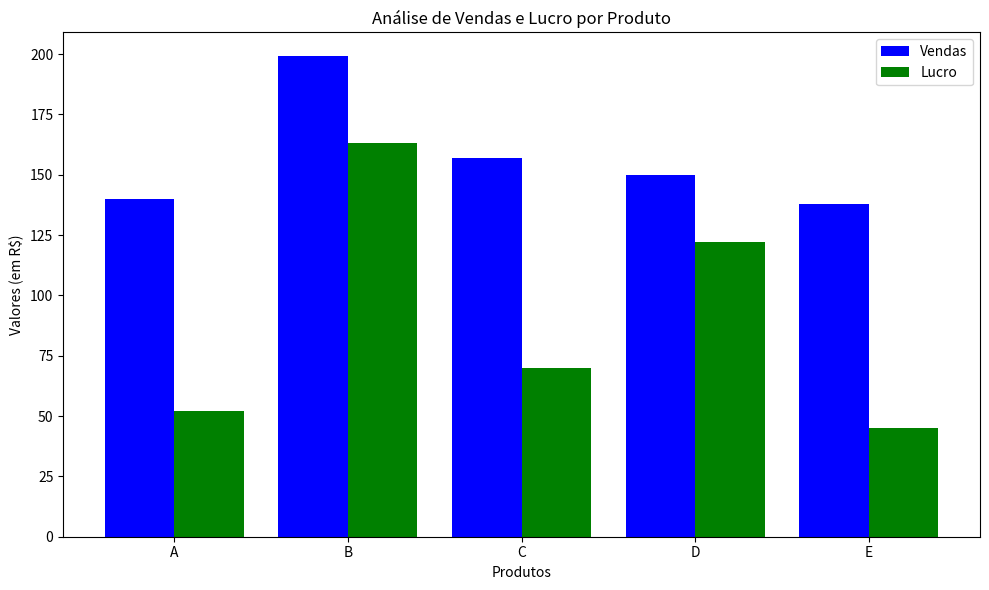

Source code (Python):
import numpy as np
import pandas as pd
import matplotlib.pyplot as plt

# 1. Criando um DataFrame fictício de vendas
data = {
    "Produto": ["A", "B", "C", "D", "E"],
    "Vendas": np.random.randint(50, 200, size=5),
    "Custo": np.random.randint(20, 100, size=5)
}
df = pd.DataFrame(data)

# 2. Calculando o lucro
df["Lucro"] = df["Vendas"] - df["Custo"]

# Exibindo os dados no console
print("Tabela de vendas:")
print(df)

# 3. Plotando os dados
plt.figure(figsize=(10, 6))

# Gráfico de barras para as vendas e lucros
bar_width = 0.4
indices = np.arange(len(df))

plt.bar(indices, df["Vendas"], bar_width, label="Vendas", color="blue")
plt.bar(indices + bar_width, df["Lucro"], bar_width, label="Lucro", color="green")

# Configurando o gráfico
plt.xlabel("Produtos")
plt.ylabel("Valores (em R$)")
plt.title("Análise de Vendas e Lucro por Produto")
plt.xticks(indices + bar_width / 2, df["Produto"])
plt.legend()

# Exibindo o gráfico
plt.tight_layout()
plt.show()